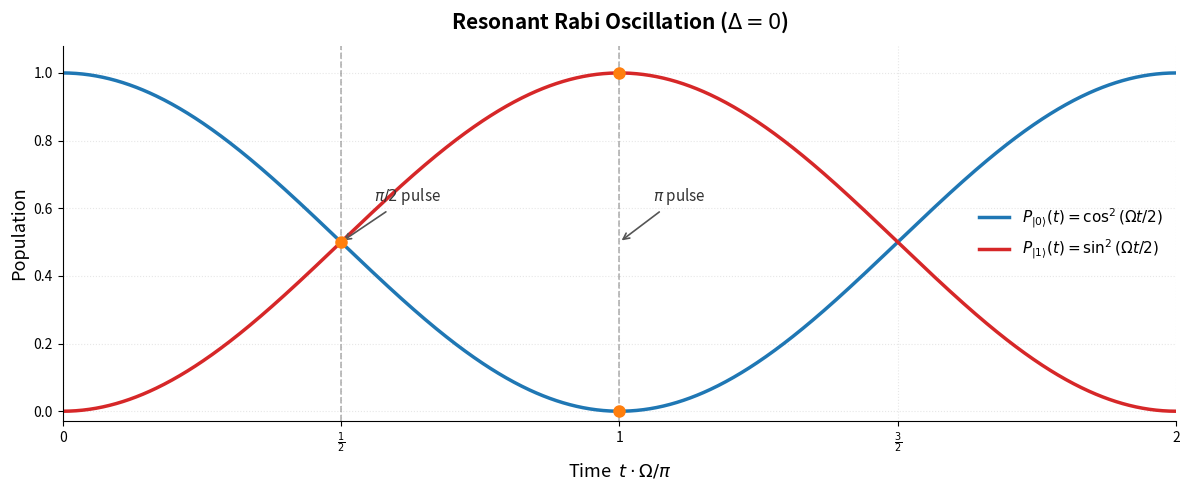

Write the Python code that produced this figure. (Note: this script raises an exception after producing the figure.)
"""
Resonant Rabi Oscillation: P_0(t) and P_1(t) vs time
"""
import numpy as np
import matplotlib.pyplot as plt

# --- Parameters ---
t = np.linspace(0, 2 * np.pi, 1000)  # t in units of 1/Omega, so Omega*t goes 0..2pi

# Probabilities
P0 = np.cos(t / 2) ** 2
P1 = np.sin(t / 2) ** 2

# --- Plot ---
fig, ax = plt.subplots(figsize=(12, 5))

ax.plot(t / np.pi, P0, color='#1f77b4', lw=2.5, label=r'$P_{|0\rangle}(t) = \cos^2(\Omega t/2)$')
ax.plot(t / np.pi, P1, color='#d62728', lw=2.5, label=r'$P_{|1\rangle}(t) = \sin^2(\Omega t/2)$')

# Annotate pi/2 and pi pulse times
for t_mark, label in [(0.5, r'$\pi/2$ pulse'), (1.0, r'$\pi$ pulse')]:
    ax.axvline(x=t_mark, color='gray', ls='--', lw=1.2, alpha=0.6)
    ax.annotate(label,
                xy=(t_mark, 0.5), xytext=(t_mark + 0.06, 0.62),
                fontsize=11, color='#333333',
                arrowprops=dict(arrowstyle='->', color='#555555', lw=1.2))

# Mark key points
ax.plot(0.5, 0.5, 'o', color='#ff7f0e', ms=8, zorder=5)
ax.plot(1.0, 1.0, 'o', color='#ff7f0e', ms=8, zorder=5)
ax.plot(1.0, 0.0, 'o', color='#ff7f0e', ms=8, zorder=5)

# Formatting
ax.set_xlabel(r'Time  $t \cdot \Omega / \pi$', fontsize=13)
ax.set_ylabel('Population', fontsize=13)
ax.set_title('Resonant Rabi Oscillation ($\\Delta = 0$)', fontsize=15, fontweight='bold', pad=12)
ax.set_xlim(0, 2)
ax.set_ylim(-0.03, 1.08)
ax.set_xticks([0, 0.5, 1.0, 1.5, 2.0])
ax.set_xticklabels(['0', r'$\frac{1}{2}$', '1', r'$\frac{3}{2}$', '2'])
ax.legend(fontsize=11, loc='center right', frameon=False)
ax.grid(alpha=0.3, ls=':')
ax.spines['top'].set_visible(False)
ax.spines['right'].set_visible(False)

plt.tight_layout()
plt.savefig('C:/Personal Profile/Profile/ScienceResearch/Quantum Computing/Rydberg atom/attachments/rabi_oscillation_resonant.png',
            dpi=180, bbox_inches='tight')
plt.close()
print("Done: rabi_oscillation_resonant.png")
